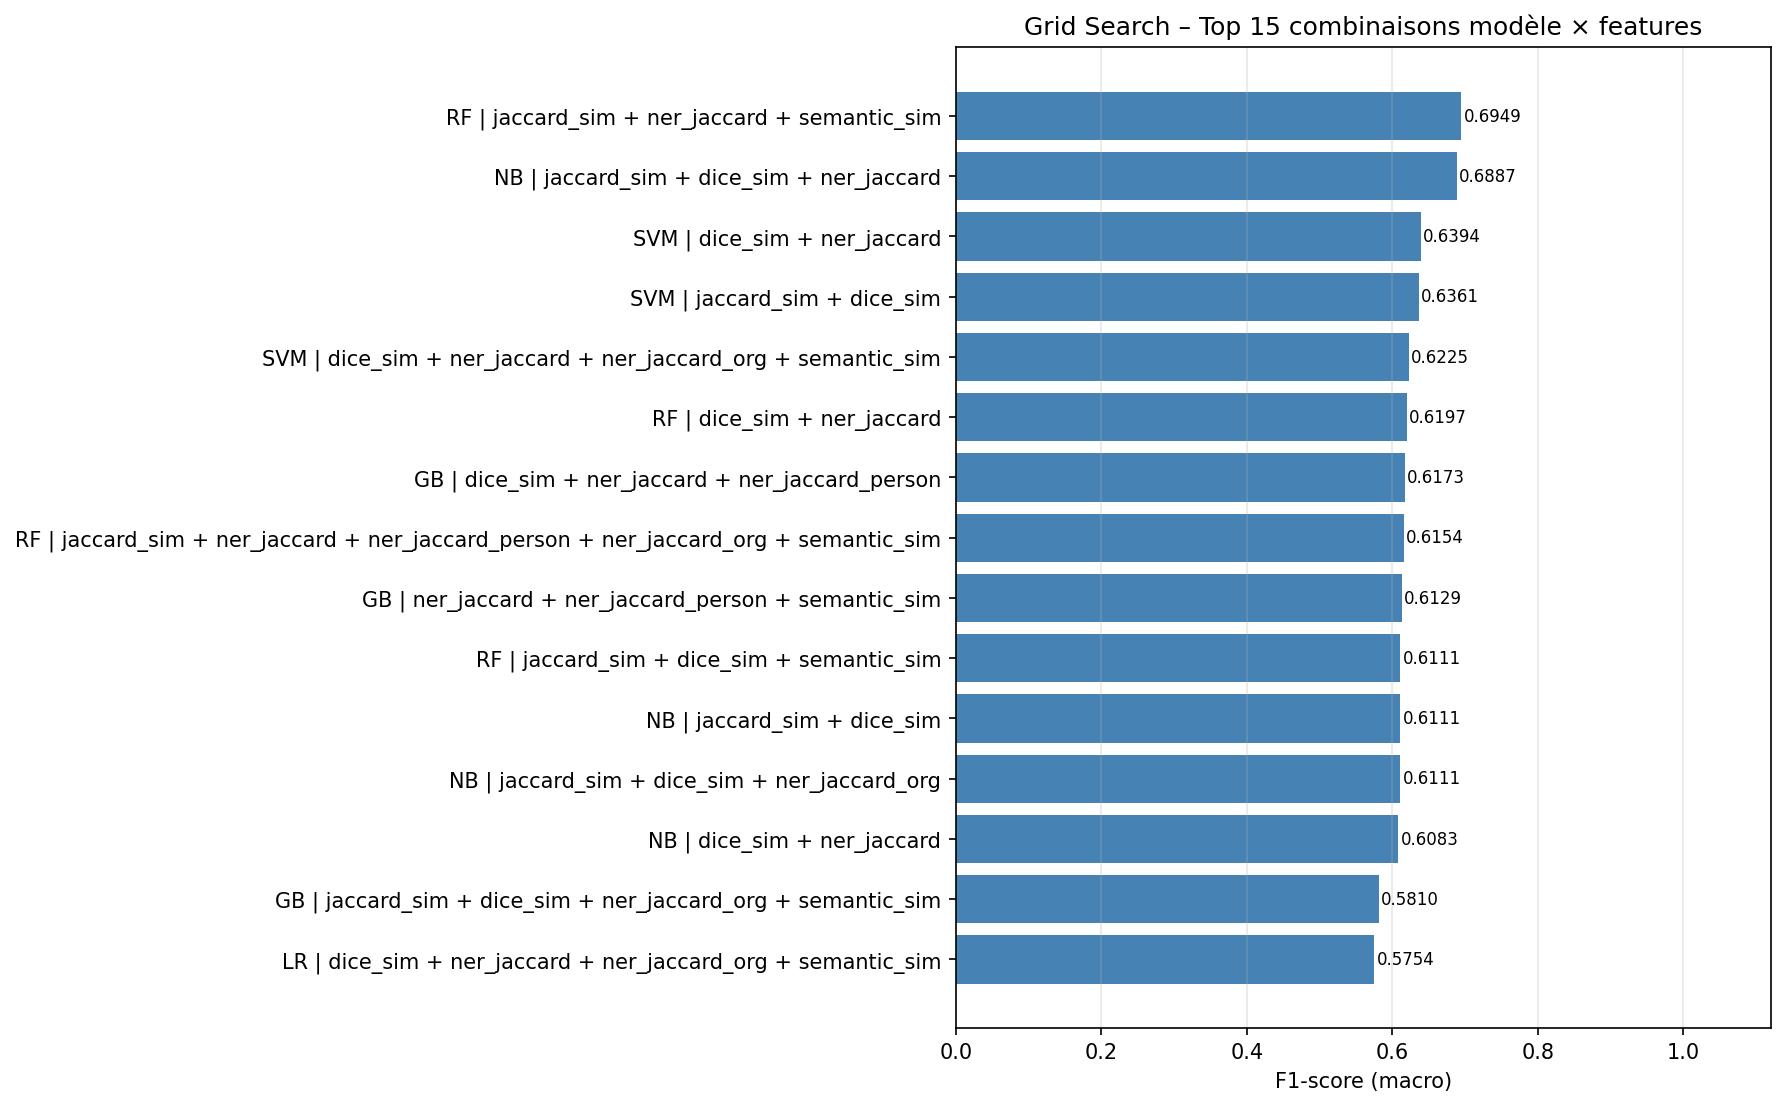

The file beside this chart, header and first rows:
model, features, n_feats, f1_macro, accuracy
random_forest, jaccard_sim + ner_jaccard + semantic_sim, 3, 0.6949, 0.7368
naive_bayes, jaccard_sim + dice_sim + ner_jaccard, 3, 0.6887, 0.7368
svm, dice_sim + ner_jaccard, 2, 0.6394, 0.6842
svm, jaccard_sim + dice_sim, 2, 0.6361, 0.6842
svm, dice_sim + ner_jaccard + ner_jaccard_org…, 4, 0.6225, 0.6842
random_forest, dice_sim + ner_jaccard, 2, 0.6197, 0.6842
gradient_boosting, dice_sim + ner_jaccard + ner_jaccard_per…, 3, 0.6173, 0.6842
random_forest, jaccard_sim + ner_jaccard + ner_jaccard_…, 5, 0.6154, 0.6842
gradient_boosting, ner_jaccard + ner_jaccard_person + seman…, 3, 0.6129, 0.6316
naive_bayes, jaccard_sim + dice_sim + ner_jaccard_org, 3, 0.6111, 0.6842
random_forest, jaccard_sim + dice_sim + semantic_sim, 3, 0.6111, 0.6842
naive_bayes, jaccard_sim + dice_sim, 2, 0.6111, 0.6842
naive_bayes, dice_sim + ner_jaccard, 2, 0.6083, 0.6842
gradient_boosting, jaccard_sim + dice_sim + ner_jaccard_org…, 4, 0.581, 0.6316
logistic_regression, dice_sim + ner_jaccard + ner_jaccard_org…, 4, 0.5754, 0.6316
logistic_regression, dice_sim + ner_jaccard + ner_jaccard_org, 3, 0.5754, 0.6316
logistic_regression, jaccard_sim + dice_sim + ner_jaccard + n…, 4, 0.5754, 0.6316
logistic_regression, jaccard_sim + dice_sim + ner_jaccard + n…, 5, 0.5754, 0.6316
svm, jaccard_sim + dice_sim + ner_jaccard + n…, 4, 0.569, 0.6316
gradient_boosting, dice_sim + ner_jaccard + ner_jaccard_per…, 4, 0.5667, 0.6842
gradient_boosting, tfidf_cos + dice_sim + ner_jaccard + ner…, 4, 0.5637, 0.6316
gradient_boosting, tfidf_cos + dice_sim + ner_jaccard, 3, 0.5637, 0.6316
gradient_boosting, tfidf_cos + dice_sim + ner_jaccard + ner…, 4, 0.5637, 0.6316
gradient_boosting, tfidf_cos + dice_sim + ner_jaccard + ner…, 5, 0.5637, 0.6316
naive_bayes, dice_sim + ner_jaccard + ner_jaccard_per…, 4, 0.5561, 0.6316
random_forest, tfidf_cos + ner_jaccard + ner_jaccard_pe…, 3, 0.5561, 0.6316
gradient_boosting, tfidf_cos + ner_jaccard + ner_jaccard_or…, 3, 0.5556, 0.6316
svm, jaccard_sim + dice_sim + ner_jaccard, 3, 0.5549, 0.6316
naive_bayes, dice_sim + ner_jaccard_person, 2, 0.5548, 0.6316
gradient_boosting, dice_sim + ner_jaccard, 2, 0.5548, 0.6316
gradient_boosting, jaccard_sim + dice_sim + ner_jaccard + s…, 4, 0.5528, 0.6316
naive_bayes, dice_sim + ner_jaccard + ner_jaccard_org, 3, 0.5528, 0.6316
random_forest, tfidf_cos + ner_jaccard + ner_jaccard_pe…, 4, 0.5528, 0.6316
gradient_boosting, jaccard_sim + dice_sim + ner_jaccard, 3, 0.5528, 0.6316
random_forest, jaccard_sim + ner_jaccard + ner_jaccard_…, 4, 0.5521, 0.6316
naive_bayes, tfidf_cos + ner_jaccard + ner_jaccard_or…, 3, 0.5521, 0.6316
random_forest, tfidf_cos + jaccard_sim + ner_jaccard + …, 5, 0.5521, 0.6316
random_forest, jaccard_sim + ner_jaccard + ner_jaccard_…, 4, 0.5521, 0.6316
naive_bayes, dice_sim + ner_jaccard_org, 2, 0.55, 0.6842
naive_bayes, dice_sim + ner_jaccard_person + ner_jacc…, 3, 0.5458, 0.6316
random_forest, tfidf_cos + dice_sim + ner_jaccard + ner…, 6, 0.5402, 0.6316
gradient_boosting, jaccard_sim + dice_sim + ner_jaccard_org, 3, 0.5364, 0.6316
random_forest, jaccard_sim + ner_jaccard + ner_jaccard_…, 4, 0.5262, 0.5789
gradient_boosting, dice_sim + ner_jaccard + ner_jaccard_org, 3, 0.525, 0.6316
random_forest, jaccard_sim + ner_jaccard + ner_jaccard_…, 3, 0.5214, 0.5789
random_forest, jaccard_sim + ner_jaccard + ner_jaccard_…, 3, 0.5194, 0.5789
random_forest, jaccard_sim + ner_jaccard, 2, 0.5194, 0.5789
naive_bayes, jaccard_sim + ner_jaccard, 2, 0.5179, 0.5789
logistic_regression, jaccard_sim + dice_sim + ner_jaccard, 3, 0.5175, 0.6316
logistic_regression, jaccard_sim + dice_sim + ner_jaccard + s…, 4, 0.5175, 0.6316
gradient_boosting, dice_sim + ner_jaccard_person + ner_jacc…, 3, 0.5126, 0.6316
gradient_boosting, dice_sim + ner_jaccard + semantic_sim, 3, 0.5101, 0.5789
gradient_boosting, dice_sim + ner_jaccard + ner_jaccard_per…, 4, 0.5101, 0.5789
naive_bayes, ner_jaccard + ner_jaccard_person + ner_j…, 3, 0.5069, 0.5789
gradient_boosting, dice_sim, 1, 0.5054, 0.5789
gradient_boosting, dice_sim + ner_jaccard_person, 2, 0.5054, 0.5789
naive_bayes, tfidf_cos + jaccard_sim + ner_jaccard + …, 4, 0.5043, 0.5789
gradient_boosting, tfidf_cos + dice_sim + ner_jaccard_perso…, 4, 0.5032, 0.5789
naive_bayes, tfidf_cos + jaccard_sim + ner_jaccard, 3, 0.5005, 0.5789
logistic_regression, tfidf_cos + jaccard_sim + ner_jaccard + …, 4, 0.4985, 0.5789
... 575 more rows
